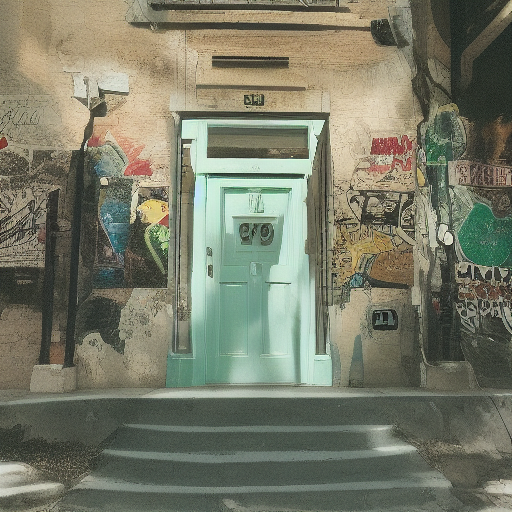
Generation parameters embedded in this image by AUTOMATIC1111 Stable Diffusion web UI or a fork of it (Forge, ...) (PNG 'parameters' text chunk):
aesthetic
Steps: 20, Sampler: Euler a, CFG scale: 7, Seed: 45134457, Size: 512x512, Model hash: 6ce0161689, Model: v1-5-pruned-emaonly